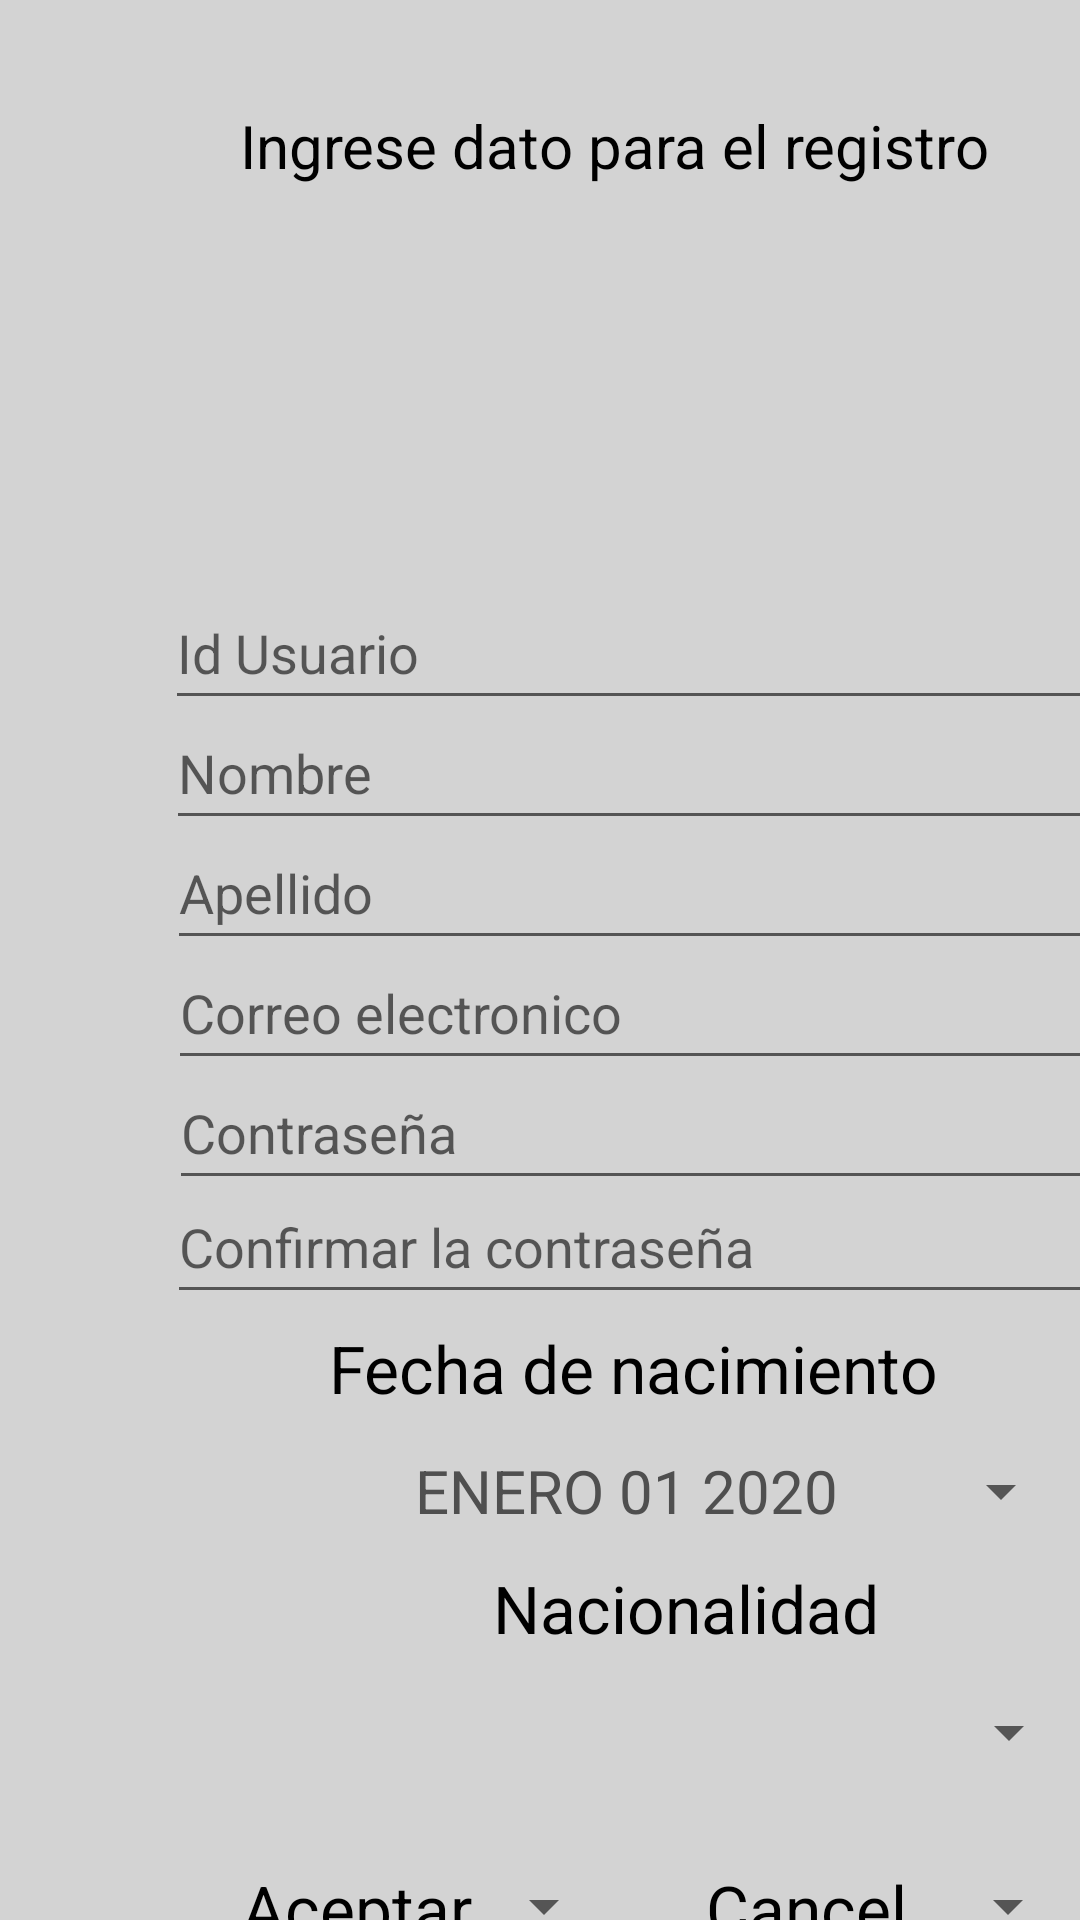

Reconstruct the res/layout file that produces this screen, plus the resources it refers to.
<!-- AndroidManifest.xml: application theme Theme.MiLogin -->
<!-- res/layout/registro.xml -->
<?xml version="1.0" encoding="utf-8"?>
<LinearLayout xmlns:android="http://schemas.android.com/apk/res/android"
    xmlns:app="http://schemas.android.com/apk/res-auto"
    xmlns:tools="http://schemas.android.com/tools"
    android:layout_width="match_parent"
    android:layout_height="match_parent"
    android:orientation="vertical"
    android:background="#D3D3D3">

    <TextView
        android:id="@+id/textView"
        android:layout_width="wrap_content"
        android:layout_height="wrap_content"
        android:layout_marginTop="35dp"
        android:layout_marginStart="80dp"
        android:gravity="center"
        android:text="@string/Registro_texto"
        android:textSize="20dp"
        android:textColor="@color/black" />
    <ImageView
        android:id="@+id/imageView"
        android:layout_width="90dp"
        android:layout_height="90dp"
        android:layout_marginStart="150dp"
        android:layout_marginTop="10dp"
        android:background="@drawable/usuario"
        android:contentDescription="@string/todo" />

    <LinearLayout
        android:layout_width="match_parent"
        android:layout_height="wrap_content"
        >

        <EditText
            android:id="@+id/id"
            android:layout_width="325dp"
            android:layout_height="48dp"
            android:layout_marginStart="55dp"
            android:layout_marginTop="30dp"
            android:ems="10"
            android:hint="@string/id_usuario"
            android:inputType="textPersonName"
            android:text="" />



        <EditText
            android:id="@+id/nombre"
            android:layout_width="325dp"
            android:layout_height="48dp"
            android:layout_marginStart="-325dp"
            android:layout_marginTop="70dp"
            android:ems="10"
            android:hint="@string/nombre"
            android:inputType="textPersonName"
            android:text="" />

        <EditText
            android:id="@+id/apellido"
            android:layout_width="325dp"
            android:layout_height="48dp"
            android:layout_marginStart="-325dp"
            android:layout_marginTop="110dp"
            android:ems="10"
            android:hint="@string/apellido"
            android:inputType="textPersonName"
            android:text="" />

        <EditText
            android:id="@+id/Correo"
            android:layout_width="325dp"
            android:layout_height="48dp"
            android:layout_marginStart="-325dp"
            android:layout_marginTop="150dp"
            android:autofillHints=""
            android:ems="10"
            android:hint="@string/Correo_Usuario"
            android:inputType="textPersonName"
            android:text="" />

        <EditText
            android:id="@+id/contraseña"
            android:layout_width="325dp"
            android:layout_height="48dp"
            android:layout_marginStart="-325dp"
            android:layout_marginTop="190dp"
            android:autofillHints=""
            android:ems="10"
            android:hint="@string/password"
            android:inputType="textPassword" />

        <EditText
            android:id="@+id/contraseña2"
            android:layout_width="326dp"
            android:layout_height="48dp"
            android:layout_marginStart="-326dp"
            android:layout_marginTop="228dp"
            android:ems="10"
            android:hint="@string/confirm_password"
            android:importantForAutofill="no"
            android:inputType="textPassword" />

        <TextView
            android:id="@+id/textView2"
            android:layout_width="278dp"
            android:layout_height="29dp"
            android:layout_marginStart="-310dp"
            android:layout_marginTop="270dp"
            android:gravity="center"
            android:text="@string/Fecha_nacimiento"
            android:textColor="@color/black"
            android:textSize="22sp" />

        <Spinner
            android:id="@+id/Nacionalidad"
            style="?android:spinnerStyle"
            android:layout_width="290dp"
            android:layout_height="51dp"
            android:layout_marginStart="-280dp"
            android:layout_marginTop="390dp"
            android:contentDescription="@string/Ingrese_Datos"
            android:gravity="center"
            android:textColor="#4F4F4F" />

        <Button
            android:id="@+id/btnAceptar"
            style="?android:spinnerStyle"
            android:layout_width="wrap_content"
            android:layout_height="wrap_content"
            android:layout_marginStart="-280dp"
            android:layout_marginTop="450dp"
            android:text="@string/aceptar"
            android:textColor="@color/black"
            android:textSize="22dp" />

        <Button
            android:id="@+id/btnCancelar"
            style="?android:spinnerStyle"
            android:layout_width="wrap_content"
            android:layout_height="wrap_content"
            android:layout_marginStart="30dp"
            android:layout_marginTop="450dp"

            android:text="@string/cancelar"
            android:textColor="@color/black"
            android:textSize="22dp" />

        <TextView
            android:id="@+id/textView3"
            android:layout_width="257dp"
            android:layout_height="wrap_content"
            android:layout_marginStart="-260dp"
            android:layout_marginTop="350dp"
            android:gravity="center"
            android:text="@string/Nacionalidad"
            android:textColor="@color/black"
            android:textSize="22dp" />

        <Button
            android:id="@+id/btnNacimiento"
            style="?android:spinnerStyle"
            android:layout_width="250dp"
            android:layout_height="wrap_content"
            android:layout_marginStart="-250dp"
            android:layout_marginTop="310dp"
            android:gravity="center"
            android:onClick="OpenDatePicker"
            android:text="ENERO 01 2020"
            android:textColor="#4F4F4F"
            android:textSize="20dp" />



        <TextView
            android:id="@+id/resultado2"
            android:layout_width="wrap_content"
            android:layout_height="wrap_content"
            android:layout_marginStart="-200dp"
            android:layout_marginTop="240dp"
            android:gravity="center"
            android:text=""
            android:textColor="@color/black"
            android:textSize="20dp" />

    </LinearLayout>


</LinearLayout>
<!-- resources referenced by this layout -->
<resources>
  <string name="Correo_Usuario">Correo electronico</string>
  <string name="Fecha_nacimiento">Fecha de nacimiento</string>
  <string name="Ingrese_Datos">Bienvenidos a nuestra aplicación</string>
  <string name="Nacionalidad">Nacionalidad</string>
  <string name="Registro_texto">Ingrese dato para el registro</string>
  <string name="aceptar">Aceptar</string>
  <string name="apellido">Apellido</string>
  <string name="cancelar">Cancelar</string>
  <string name="confirm_password">Confirmar la contraseña</string>
  <string name="id_usuario">Id Usuario</string>
  <string name="nombre">Nombre</string>
  <string name="password">Contraseña</string>
  <string name="todo">TODO</string>
  <style name="Theme.MiLogin" parent="Theme.MaterialComponents.DayNight.DarkActionBar">
          
          <item name="colorPrimary">@color/purple_500</item>
          <item name="colorPrimaryVariant">@color/purple_700</item>
          <item name="colorOnPrimary">@color/white</item>
          
          <item name="colorSecondary">@color/teal_200</item>
          <item name="colorSecondaryVariant">@color/teal_700</item>
          <item name="colorOnSecondary">@color/black</item>
          
          <item name="android:statusBarColor" tools:targetApi="l">?attr/colorPrimaryVariant</item>
          
      </style>
  <!-- not gathered from this repository: default colours our renderer supplied (Android Studio template values) -->
  <color name="purple_500">#FF6200EE</color>
  <color name="purple_700">#FF3700B3</color>
  <color name="teal_200">#FF03DAC5</color>
  <color name="teal_700">#FF018786</color>
  <color name="black">#FF000000</color>
  <color name="white">#FFFFFFFF</color>
</resources>
